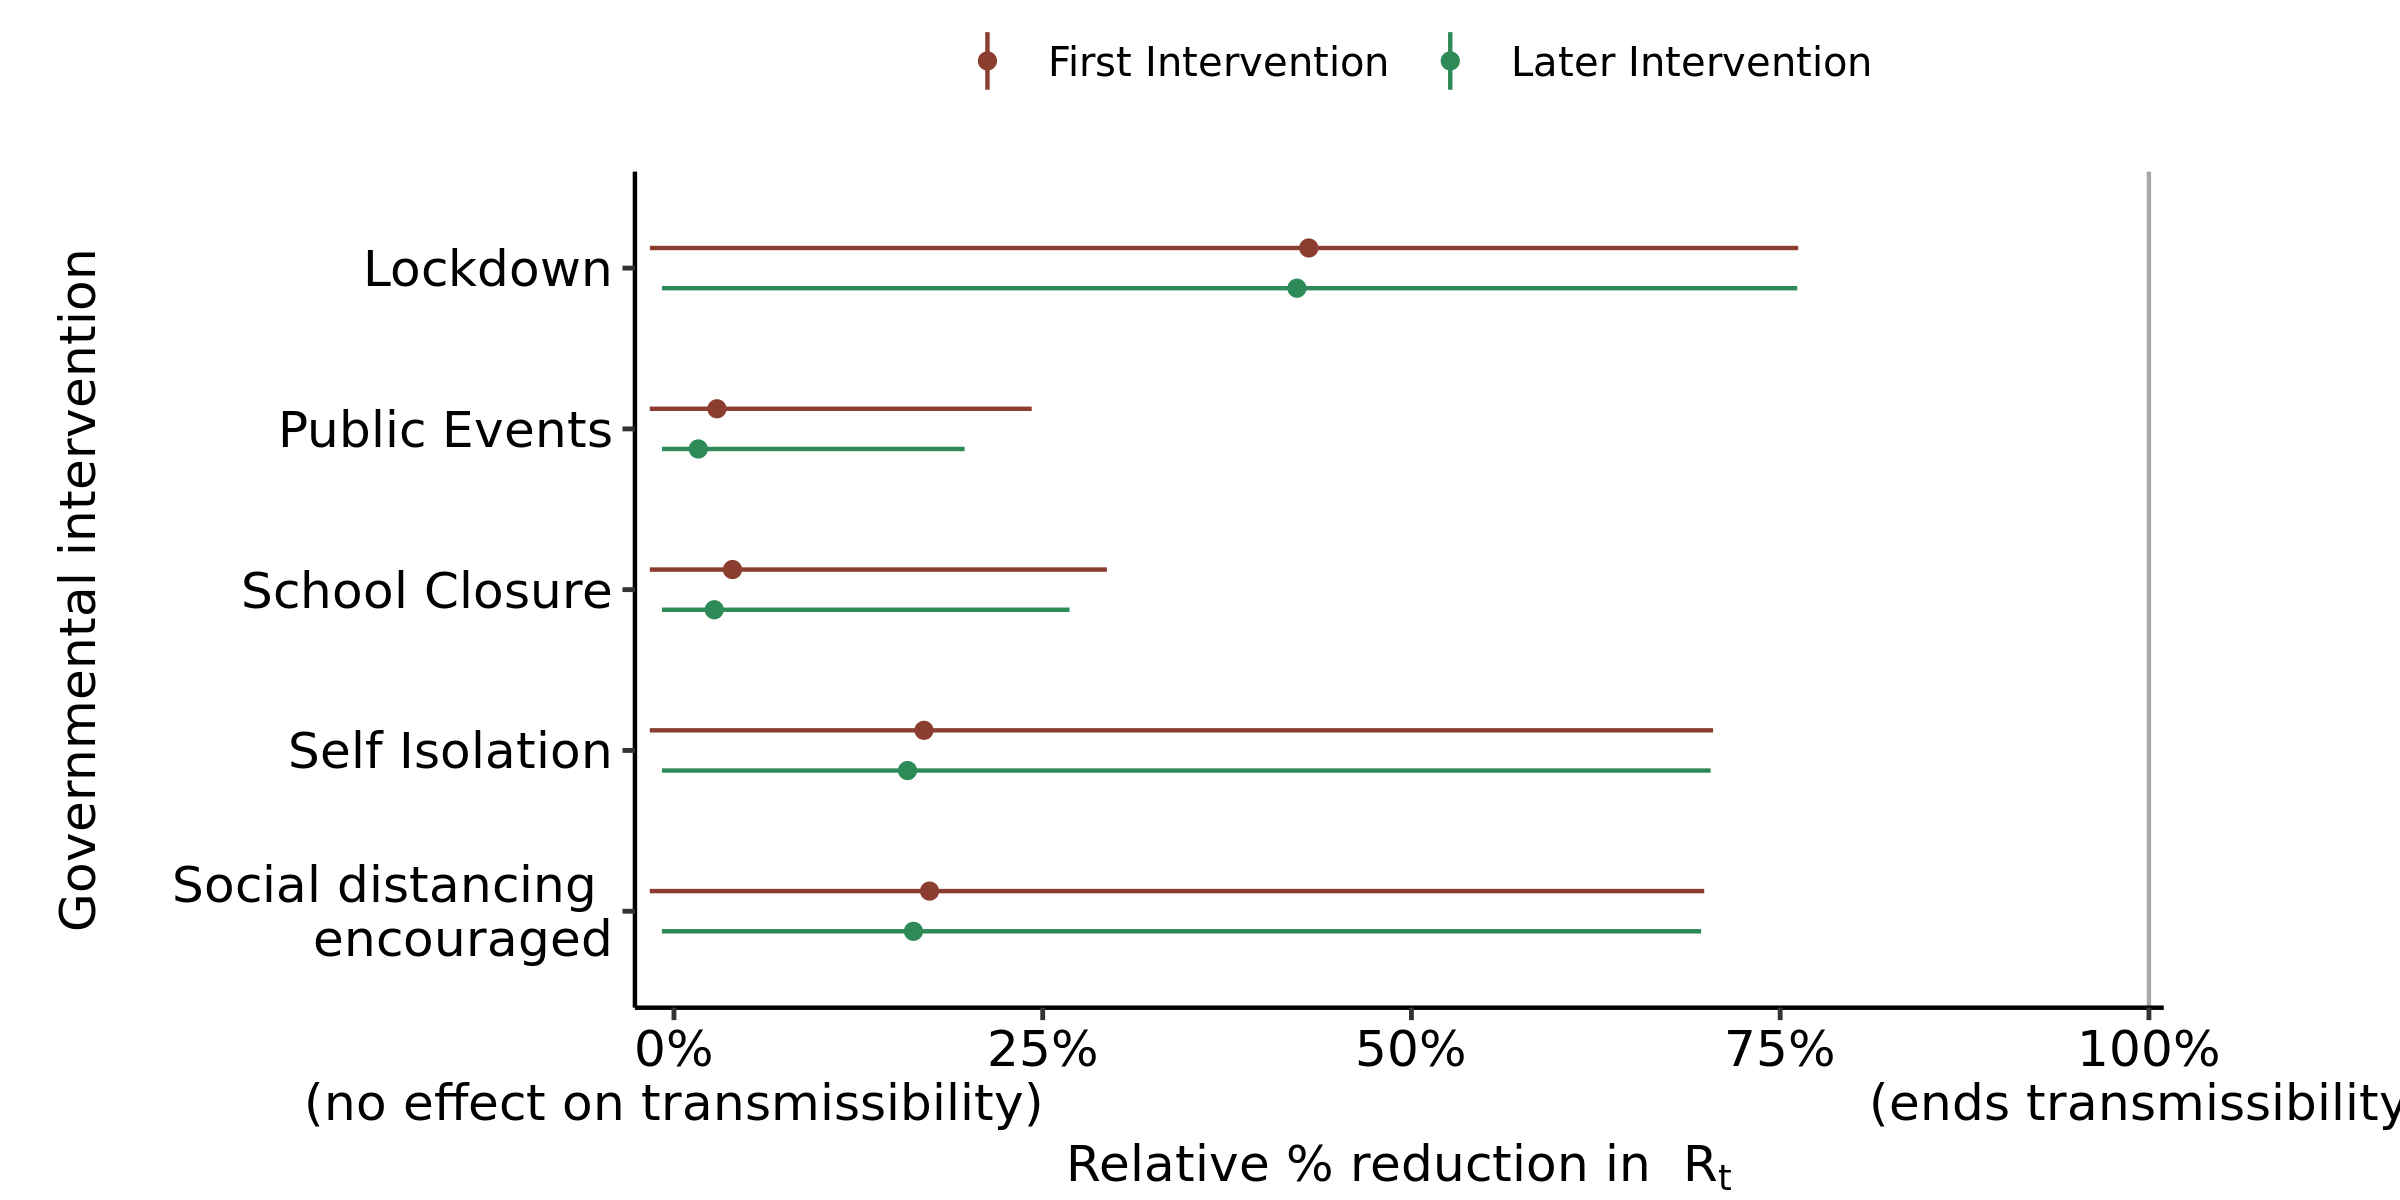

The data file committed next to this chart (first rows):
, parameter, outer_width, inner_width, point_est, ll, l, m, h, hh, type
1, School Closure, 0.95, 0.9, mean, -0.01639, -0.01637, 0.03968, 0.2186, 0.2935, First Intervention
2, Self Isolation, 0.95, 0.9, mean, -0.01639, -0.01636, 0.1695, 0.6779, 0.7046, First Intervention
3, Public Events, 0.95, 0.9, mean, -0.01639, -0.01638, 0.02913, 0.1751, 0.2426, First Intervention
4, Lockdown, 0.95, 0.9, mean, -0.01631, -0.01579, 0.4304, 0.7466, 0.7623, First Intervention
5, Social distancing ? encouraged, 0.95, 0.9, mean, -0.01638, -0.01632, 0.1733, 0.6719, 0.6985, First Intervention
6, School Closure, 0.95, 0.9, mean, -0.008165, -0.008165, 0.02731, 0.1769, 0.2682, Later Intervention
7, Self Isolation, 0.95, 0.9, mean, -0.008165, -0.008165, 0.1584, 0.6749, 0.7028, Later Intervention
8, Public Events, 0.95, 0.9, mean, -0.008165, -0.008165, 0.01649, 0.1284, 0.197, Later Intervention
9, Lockdown, 0.95, 0.9, mean, -0.008165, -0.008164, 0.4224, 0.7467, 0.7615, Later Intervention
10, Social distancing ? encouraged, 0.95, 0.9, mean, -0.008165, -0.008165, 0.1624, 0.6668, 0.6964, Later Intervention
